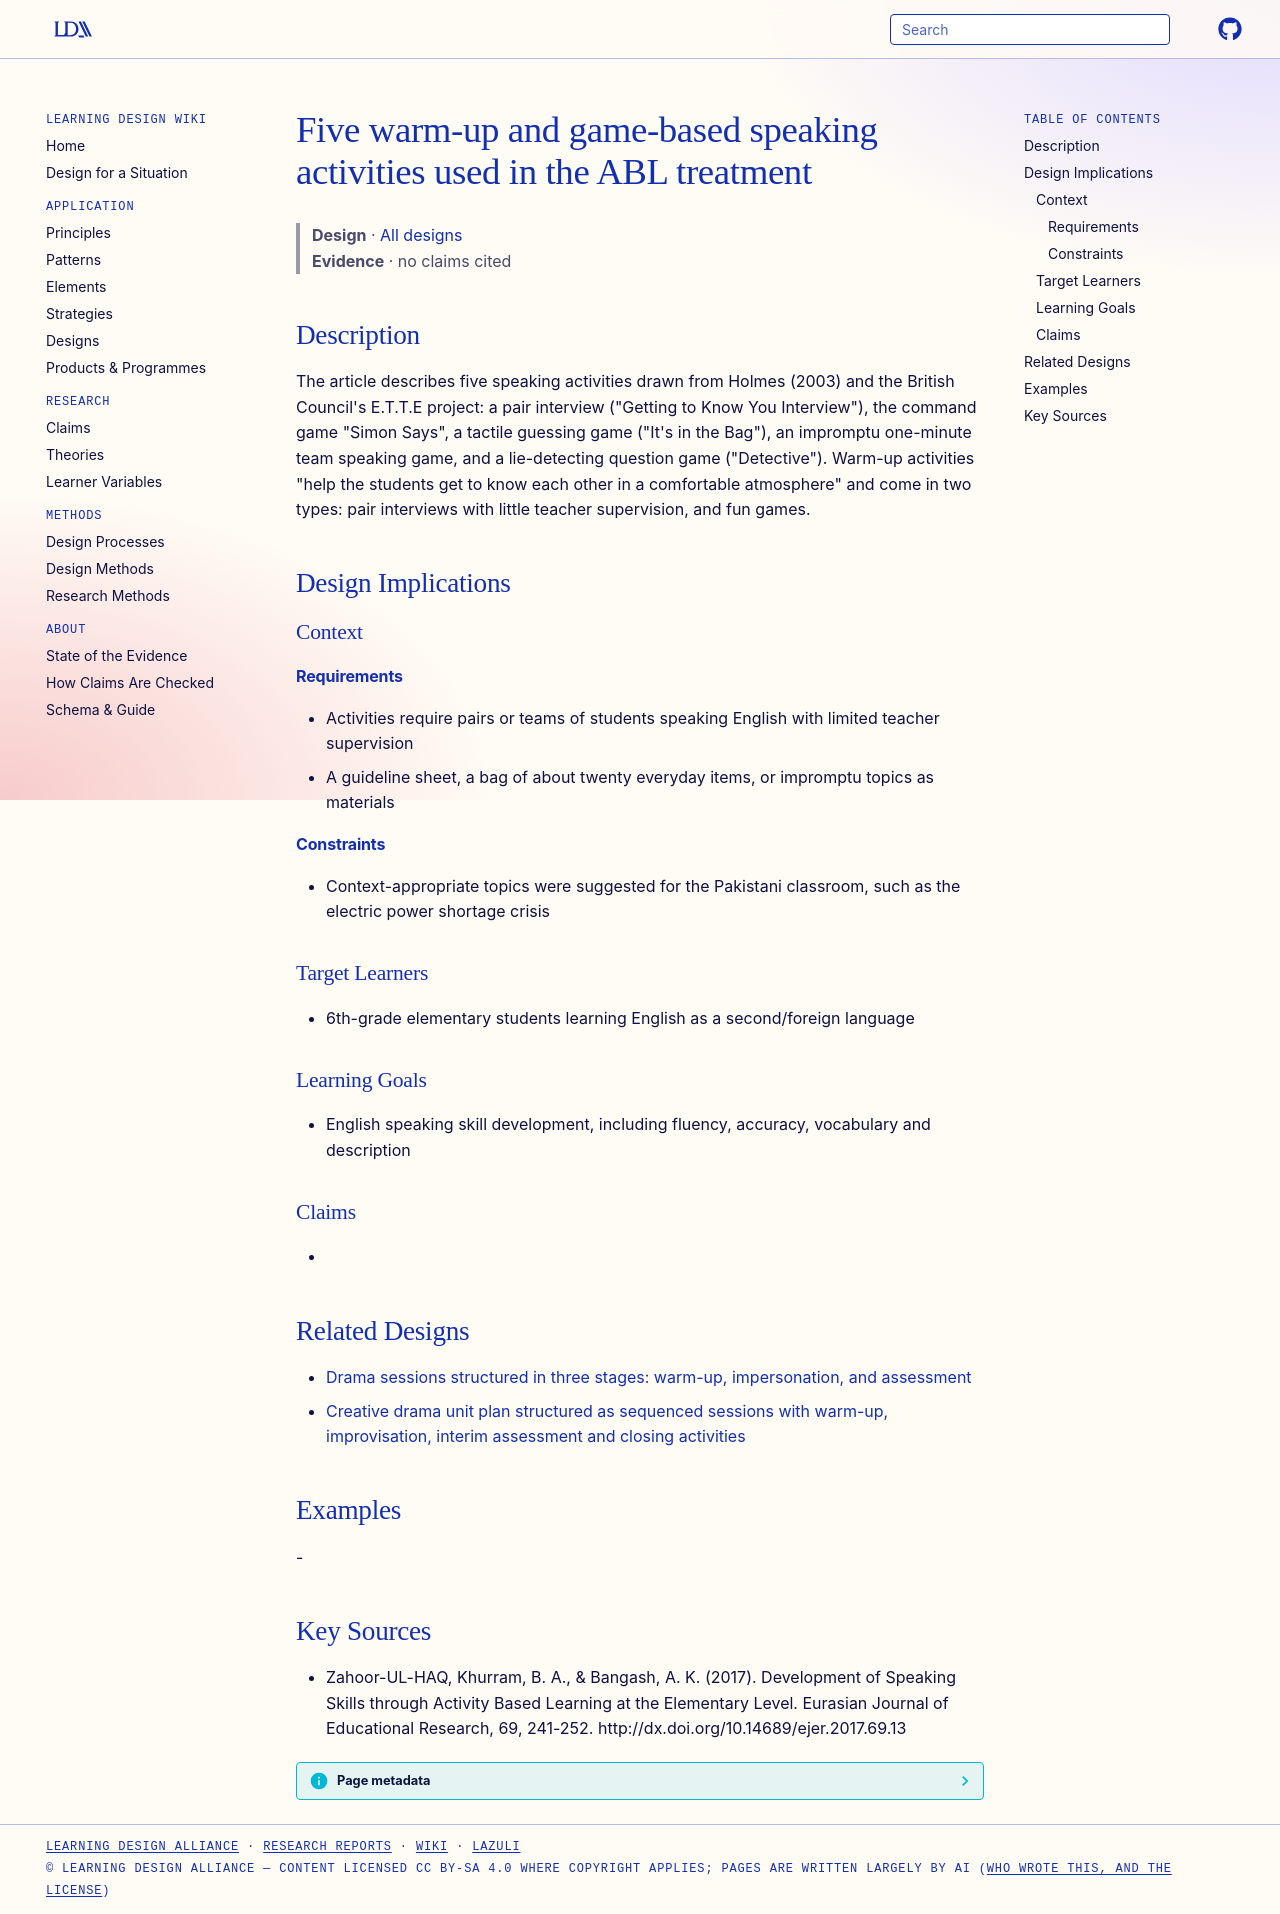

repository: Learning-Design-Alliance/learning-wiki · page: designs/abl-speaking-activities-set/index.html · generator: mkdocs

---
type: design
id: abl-speaking-activities-set
title: Five warm-up and game-based speaking activities used in the ABL treatment
description: "The article describes five speaking activities drawn from Holmes (2003) and the British Council's E.T.T.E project: a pair interview (\"Getting to Know You Interview\"), the command game \"Simon Says\", a tactile guessing..."
status: review
generated:
  by: "process:settle-candidates"
  at: 2026-11-02
sources:
  - id: zahoor-ul-haq-2017
    resource: "http://dx.doi.org/10.14689/ejer.2017.69.13"
    title: "Zahoor-UL-HAQ, Khurram, B. A., & Bangash, A. K. (2017). Development of Speaking Skills through Activity Based Learning at the Elementary Level. Eurasian Journal of Educational Research, 69, 241-252. http://dx.doi.org/10.14689/ejer.2017.69.13"
    author: "Zahoor-UL-HAQ, Khurram, B. A., & Bangash, A. K"
---

# Five warm-up and game-based speaking activities used in the ABL treatment

> **Design** · [All designs](index.md)
> **Evidence** · no claims cited

## Description
The article describes five speaking activities drawn from Holmes (2003) and the British Council's E.T.T.E project: a pair interview ("Getting to Know You Interview"), the command game "Simon Says", a tactile guessing game ("It's in the Bag"), an impromptu one-minute team speaking game, and a lie-detecting question game ("Detective"). Warm-up activities "help the students get to know each other in a comfortable atmosphere" and come in two types: pair interviews with little teacher supervision, and fun games.

## Design Implications

### Context
#### Requirements
- Activities require pairs or teams of students speaking English with limited teacher supervision
- A guideline sheet, a bag of about twenty everyday items, or impromptu topics as materials
#### Constraints
- Context-appropriate topics were suggested for the Pakistani classroom, such as the electric power shortage crisis

### Target Learners
- 6th-grade elementary students learning English as a second/foreign language

### Learning Goals
- English speaking skill development, including fluency, accuracy, vocabulary and description

### Claims
- 

## Related Designs

- [Drama sessions structured in three stages: warm-up, impersonation, and assessment](drama-three-stage-session-structure.md)
- [Creative drama unit plan structured as sequenced sessions with warm-up, improvisation, interim assessment and closing activities](creative-drama-session-sequence-pattern.md)

## Examples
-

## Key Sources
- Zahoor-UL-HAQ, Khurram, B. A., & Bangash, A. K. (2017). Development of Speaking Skills through Activity Based Learning at the Elementary Level. Eurasian Journal of Educational Research, 69, 241-252. http://dx.doi.org/10.14689/ejer.2017.69.13
